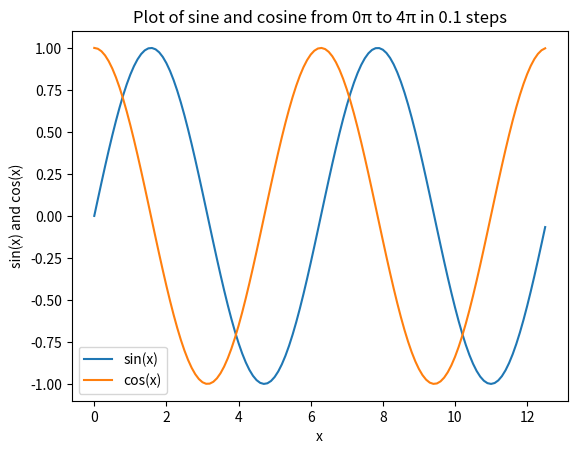

The script that saved this image:
#!/usr/bin/env python3

# author: Haim

import sys
import matplotlib.pyplot as plt
import numpy as np

start, end, step = 0, 0, -1
file_name = "range"

# default values
default_start = 0
default_end = 4
default_step = 0.1


def check_values(start, end, step):
    """Function to check whether start, end and step values are valid"""

    if start == end:
        print("Start and end values must be different! Using default values")
        start, end = default_start, default_end

    if start > end:
        print("Start value must be greater than end value! Using default values")
        start, end = default_start, default_end

    if step <= 0:
        print("Non-positive value for step argument! Using default value")
        step = default_step

    return start, end, step


def load_args_from_file():
    """Loading arguments values from file, or default values if file doesn't exist"""

    try:
        with open(file_name) as fo:
            info = fo.read()
        start, end, step = map(float, info.split())
    except FileNotFoundError:
        print("File wasn't found! Using default values")
        start, end, step = default_start, default_end, default_step

    return start, end, step


# setting arg values
if len(sys.argv) == 1:
    start, end, step = load_args_from_file()
elif len(sys.argv) != 4:
    print("Wrong argument number!\n Usage: start, end, step\n Using default values")
    start, end, step = default_start, default_end, default_step
else:
    start, end, step = map(float, sys.argv[1:])

# sanity check
start, end, step = check_values(start, end, step)

x = np.arange(start*np.pi, end*np.pi, step)
y = np.sin(x)
z = np.cos(x)

xlabel = "x"
ylabel = "sin(x) and cos(x)"
title = f"Plot of sine and cosine from {str(start)}π to {str(end)}π in {str(step)} steps"
legend = ["sin(x)", "cos(x)"]

plt.xlabel(xlabel)
plt.ylabel(ylabel)
plt.title(title)
plt.plot(x, y, x, z)
plt.legend(legend)

plt.show()
